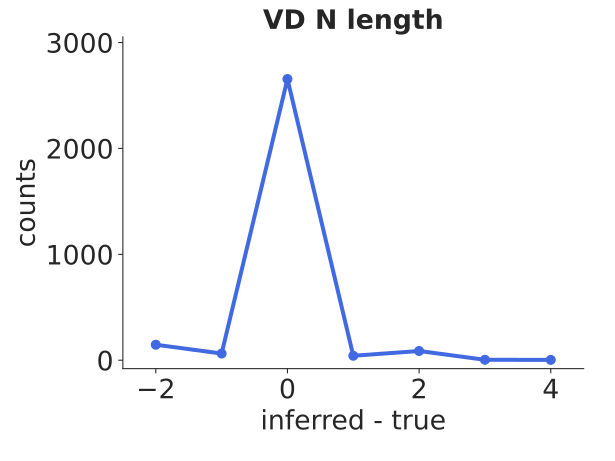

Data behind this chart, as committed beside it:
bin_low_edge, contents, binlabel, error
-3.5, 0.0, , 0.0
-2.5, 146.0, , 12.08
-1.5, 63, , 7.937
-0.5, 2655, , 51.53
0.5, 42, , 6.481
1.5, 87, , 9.327
2.5, 4, , 2.0
3.5, 3.0, , 1.732
4.5, 0.0, , 0.0
